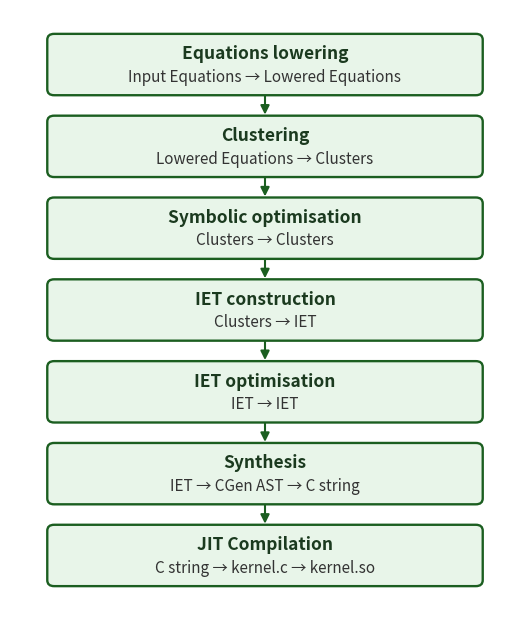

Write Python code to recreate this figure. (Note: this script raises an exception after producing the figure.)
from pathlib import Path

import matplotlib.pyplot as plt
from matplotlib.patches import FancyBboxPatch

DARK_GREEN = "#1B5E20"
MID_GREEN = "#2E7D32"
FILL_GREEN = "#E8F5E9"
HEADER_GREEN = "#A5D6A7"
TEXT_DARK = "#1B3A1F"

STAGES = [
    ("Equations lowering", "Input Equations → Lowered Equations", False),
    ("Clustering", "Lowered Equations → Clusters", True),
    ("Symbolic optimisation", "Clusters → Clusters", True),
    ("IET construction", "Clusters → IET", False),
    ("IET optimisation", "IET → IET", True),
    ("Synthesis", "IET → CGen AST → C string", True),
    ("JIT Compilation", "C string → kernel.c → kernel.so", False),
]
fig, ax = plt.subplots(figsize=(5.4, 6.3))
ax.axis("off")

card_w = 4.4
card_x = 0.4
card_cx = card_x + card_w / 2
h_card = 0.68
gap = 0.28

n = len(STAGES)
y_positions = []
y = (n - 1) * (h_card + gap)
for _ in STAGES:
    y_positions.append(y)
    y -= (h_card + gap)

ax.set_xlim(0, card_x * 2 + card_w)


def draw_card(y_bottom, title, subtitle, highlighted):
    facecolor = FILL_GREEN
    edgecolor = DARK_GREEN
    linewidth = 1.7

    body = FancyBboxPatch(
        (card_x, y_bottom), card_w, h_card,
        boxstyle="round,pad=0.02,rounding_size=0.07",
        linewidth=linewidth, edgecolor=edgecolor, facecolor=facecolor, zorder=3,
    )
    ax.add_patch(body)

    cy = y_bottom + h_card / 2
    if subtitle:
        ax.text(
            card_cx, cy + 0.12, title, ha="center", va="center",
            fontsize=12.5, fontweight="bold", color=TEXT_DARK, zorder=4,
        )
        ax.text(
            card_cx, cy - 0.15, subtitle, ha="center", va="center",
            fontsize=11, style="italic", color="#333333", zorder=4,
        )
    else:
        ax.text(
            card_cx, cy, title, ha="center", va="center",
            fontsize=12.5, fontweight="bold", color=TEXT_DARK, zorder=4,
        )


def draw_arrow(y_top, y_bottom):
    ax.annotate(
        "", xy=(card_cx, y_bottom), xytext=(card_cx, y_top),
        arrowprops=dict(arrowstyle="-|>", color=DARK_GREEN, lw=1.5, mutation_scale=13),
        zorder=2,
    )


for i, ((title, subtitle, highlighted), y_bottom) in enumerate(zip(STAGES, y_positions)):
    draw_card(y_bottom, title, subtitle, highlighted)
    if i > 0:
        prev_y_bottom = y_positions[i - 1]
        draw_arrow(prev_y_bottom, y_bottom + h_card)

ax.set_ylim(y_positions[-1] - 0.3, y_positions[0] + h_card + 0.3)

plt.tight_layout()
out_path = Path(__file__).with_suffix(".png")
plt.savefig(out_path, dpi=300, bbox_inches="tight", facecolor="white")
print(f"Saved {out_path}")
